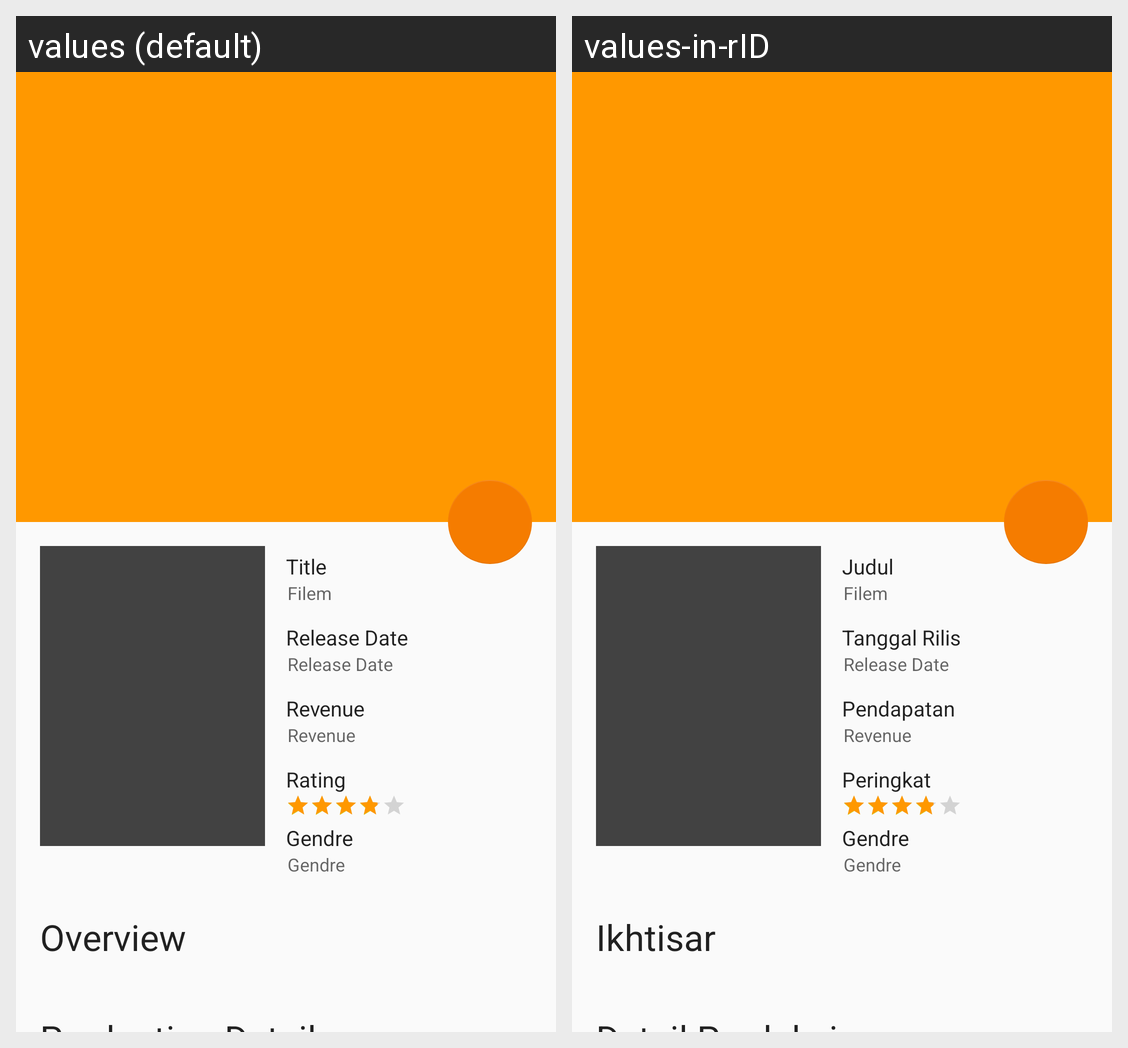

For this localized Android screen grid, give each drawn string resource with its value in every locale shown.
Android screen res/layout/activity_detail.xml rendered under 2 locales, left to right: values (default), values-in-rID. Device: Nexus 5 (rendered at 1080×1920; each locale shown at half size, 540×960, under a caption strip naming it); theme AppTheme.NoActionBar.
Strings drawn on this screen, with the default value and each locale's value (text and hints the layout hard-codes, and strings that could not be matched under every locale, appear in the picture but are not listed):

overview
  values: Overview
  values-in-rID: Ikhtisar

title
  values: Title
  values-in-rID: Judul

release_date
  values: Release Date
  values-in-rID: Tanggal Rilis

revenue
  values: Revenue
  values-in-rID: Pendapatan

rating
  values: Rating
  values-in-rID: Peringkat

gendre
  values: Gendre
  values-in-rID: Gendre
